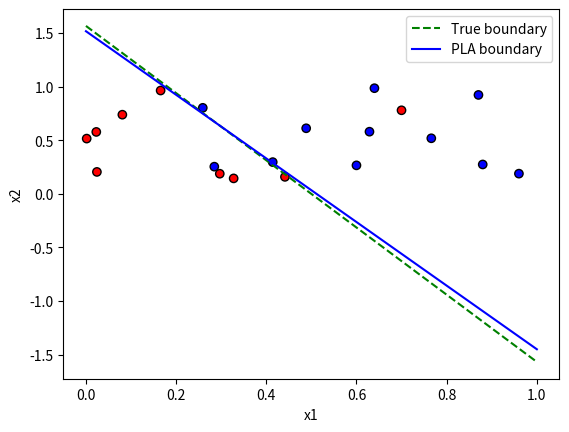

Generate this figure with matplotlib:
import numpy as np
from matplotlib import pyplot as plt

def generate_points(N):
    return np.random.rand(N, 2)

def generate_decision_line():
    g = generate_points(2)
    # Properly extract x and y
    x1, y1 = g[0]
    x2, y2 = g[1]
    m = (y2 - y1) / (x2 - x1)
    b = y1 - m * x1

    def getY(x):
        return m * x + b

    return getY

def getClassedPoints(N):
    np.random.seed(5)
    f = generate_decision_line()
    X = generate_points(N)
    y = np.array([1 if f(x[0]) > x[1] else -1 for x in X])
    # Introduce 10% label noise
    for i in np.random.randint(0, len(y), int(len(y) / 10)):
        y[i] = -y[i]
    return X, y, f

# Perceptron hypothesis
def h(x, w):
    return np.sign(np.dot(w.T, x))

def in_sample_error(X_raw, y, w):
    X = np.column_stack((np.ones(X_raw.shape[0]), X_raw))
    y_pred = np.sign(X @ w)
    return np.mean(y_pred != y)

def pocket(X_raw, y, w_init=None, t=100):
    X = np.column_stack((np.ones(X_raw.shape[0]), X_raw))
    
    if w_init is None:
        w = np.zeros(X.shape[1])
    else:
        w = w_init.copy()

    w_hat = w.copy()
    best_err = in_sample_error(X_raw, y, w_hat)
    
    for _ in range(t):
        for i, x_i in enumerate(X):
            if h(x_i, w) != y[i]:
                w_new = w + y[i] * x_i
                err_new = in_sample_error(X_raw, y, w_new)
                if err_new < best_err:
                    w_hat = w_new.copy()
                    best_err = err_new
                w = w_new
                break
    return w_hat

def p(x_values, w):
    # x_values: array of x coordinates
    return -(w[0] + w[1]*x_values)/w[2]

# Generate data
X, y, f_true = getClassedPoints(20)

# Train perceptron
w_final = pocket(X, y, t=1000)

# Plot data points
plt.scatter(X[:, 0], X[:, 1], c=y, cmap='bwr', edgecolors='k')

# Plot true decision boundary
x_line = np.linspace(0, 1, 100)
plt.plot(x_line, f_true(x_line), 'g--', label='True boundary')

# Plot learned decision boundary
plt.plot(x_line, p(x_line, w_final), 'b-', label='PLA boundary')

plt.xlabel('x1')
plt.ylabel('x2')
plt.legend()
plt.show()
